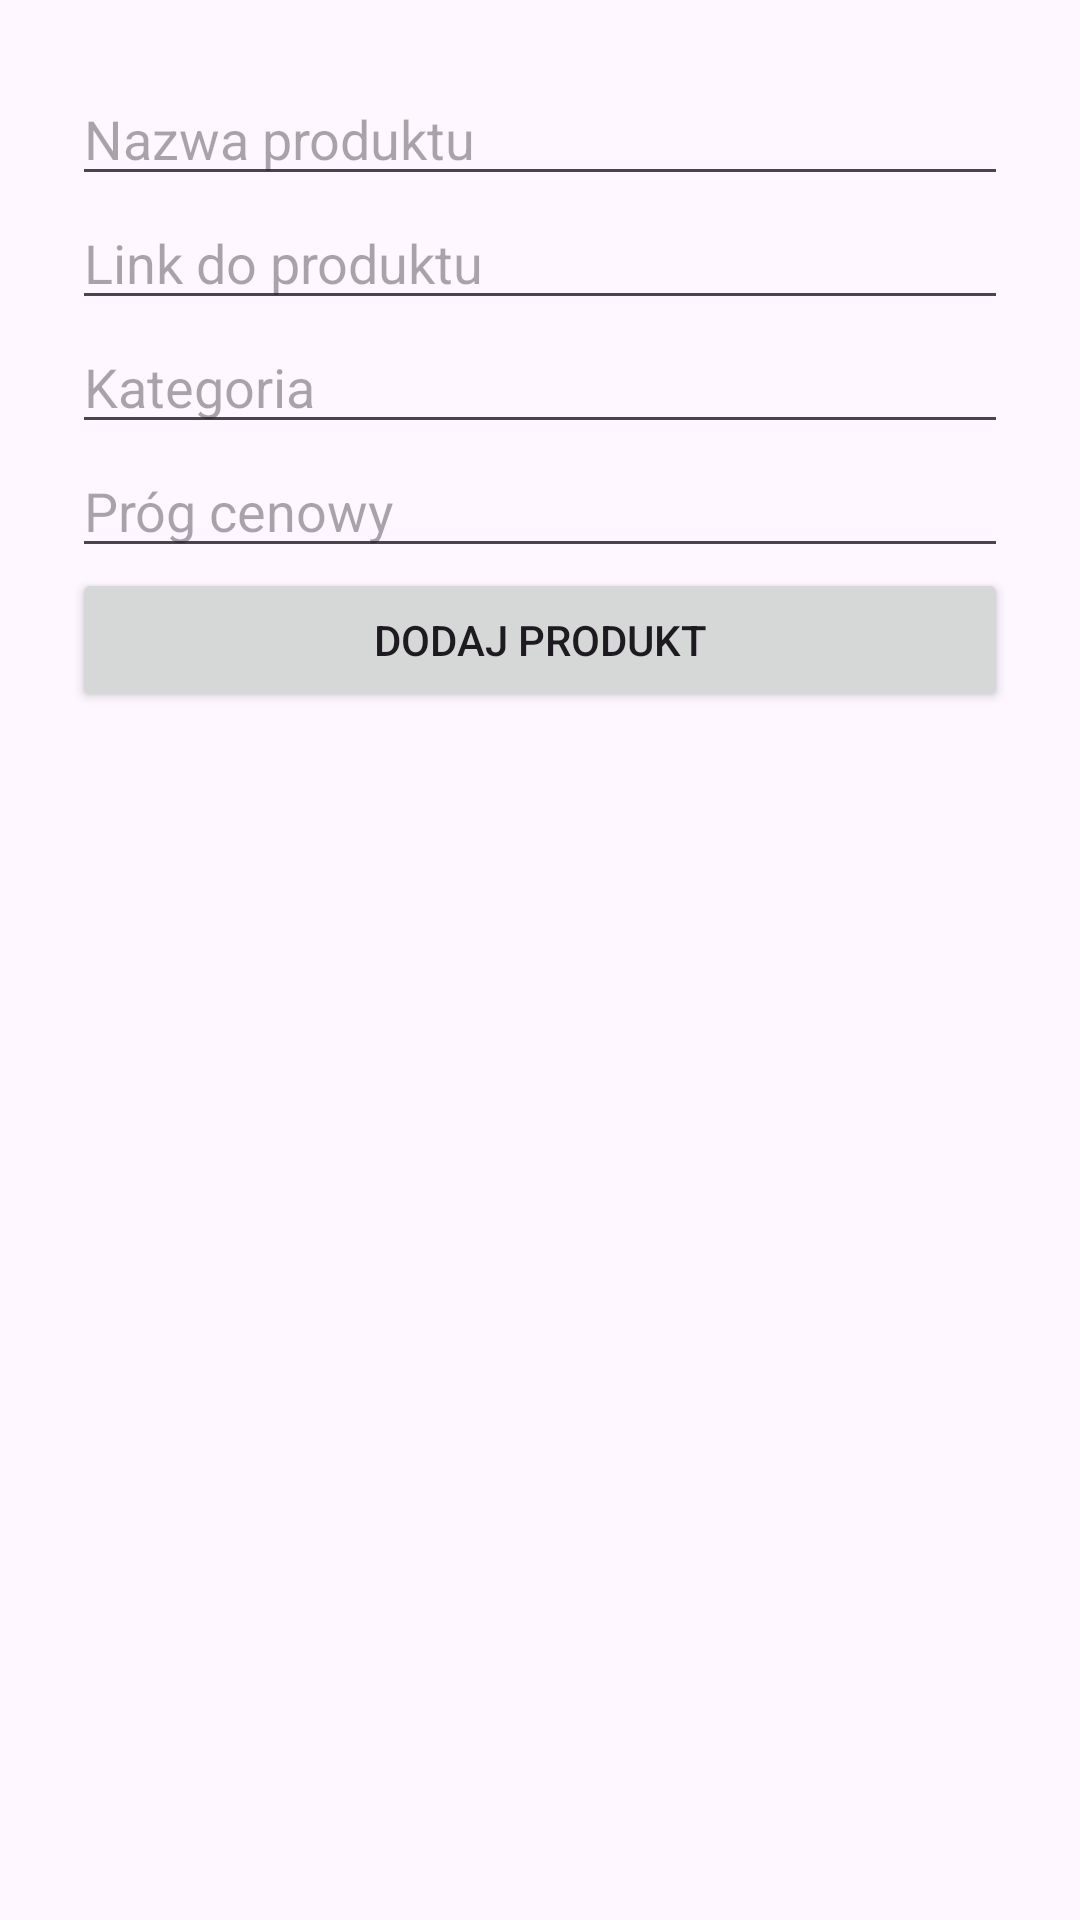

Android layout source for this screen:
<!-- AndroidManifest.xml: application theme Theme.Lowcaokazji -->
<!-- res/layout/activity_add_product.xml -->
<?xml version="1.0" encoding="utf-8"?>
<LinearLayout xmlns:android="http://schemas.android.com/apk/res/android"
    android:layout_width="match_parent"
    android:layout_height="wrap_content"
    android:orientation="vertical"
    android:padding="24dp">

    <EditText
        android:id="@+id/editProductName"
        android:layout_width="match_parent"
        android:layout_height="wrap_content"
        android:hint="Nazwa produktu" />

    <EditText
        android:id="@+id/editProductUrl"
        android:layout_width="match_parent"
        android:layout_height="wrap_content"
        android:hint="Link do produktu"
        android:inputType="textUri" />

    <EditText
        android:id="@+id/editProductCategory"
        android:layout_width="match_parent"
        android:layout_height="wrap_content"
        android:hint="Kategoria" />

    <EditText
        android:id="@+id/editProductTargetPrice"
        android:layout_width="match_parent"
        android:layout_height="wrap_content"
        android:hint="Próg cenowy"
        android:inputType="numberDecimal" />

    <Button
        android:id="@+id/buttonAddProduct"
        android:layout_width="match_parent"
        android:layout_height="wrap_content"
        android:text="Dodaj produkt" />
</LinearLayout>
<!-- resources referenced by this layout -->
<resources>
  <style name="Theme.Lowcaokazji" parent="Base.Theme.Lowcaokazji" />
  <style name="Base.Theme.Lowcaokazji" parent="Theme.Material3.DayNight.NoActionBar">
          
          
      </style>
</resources>
